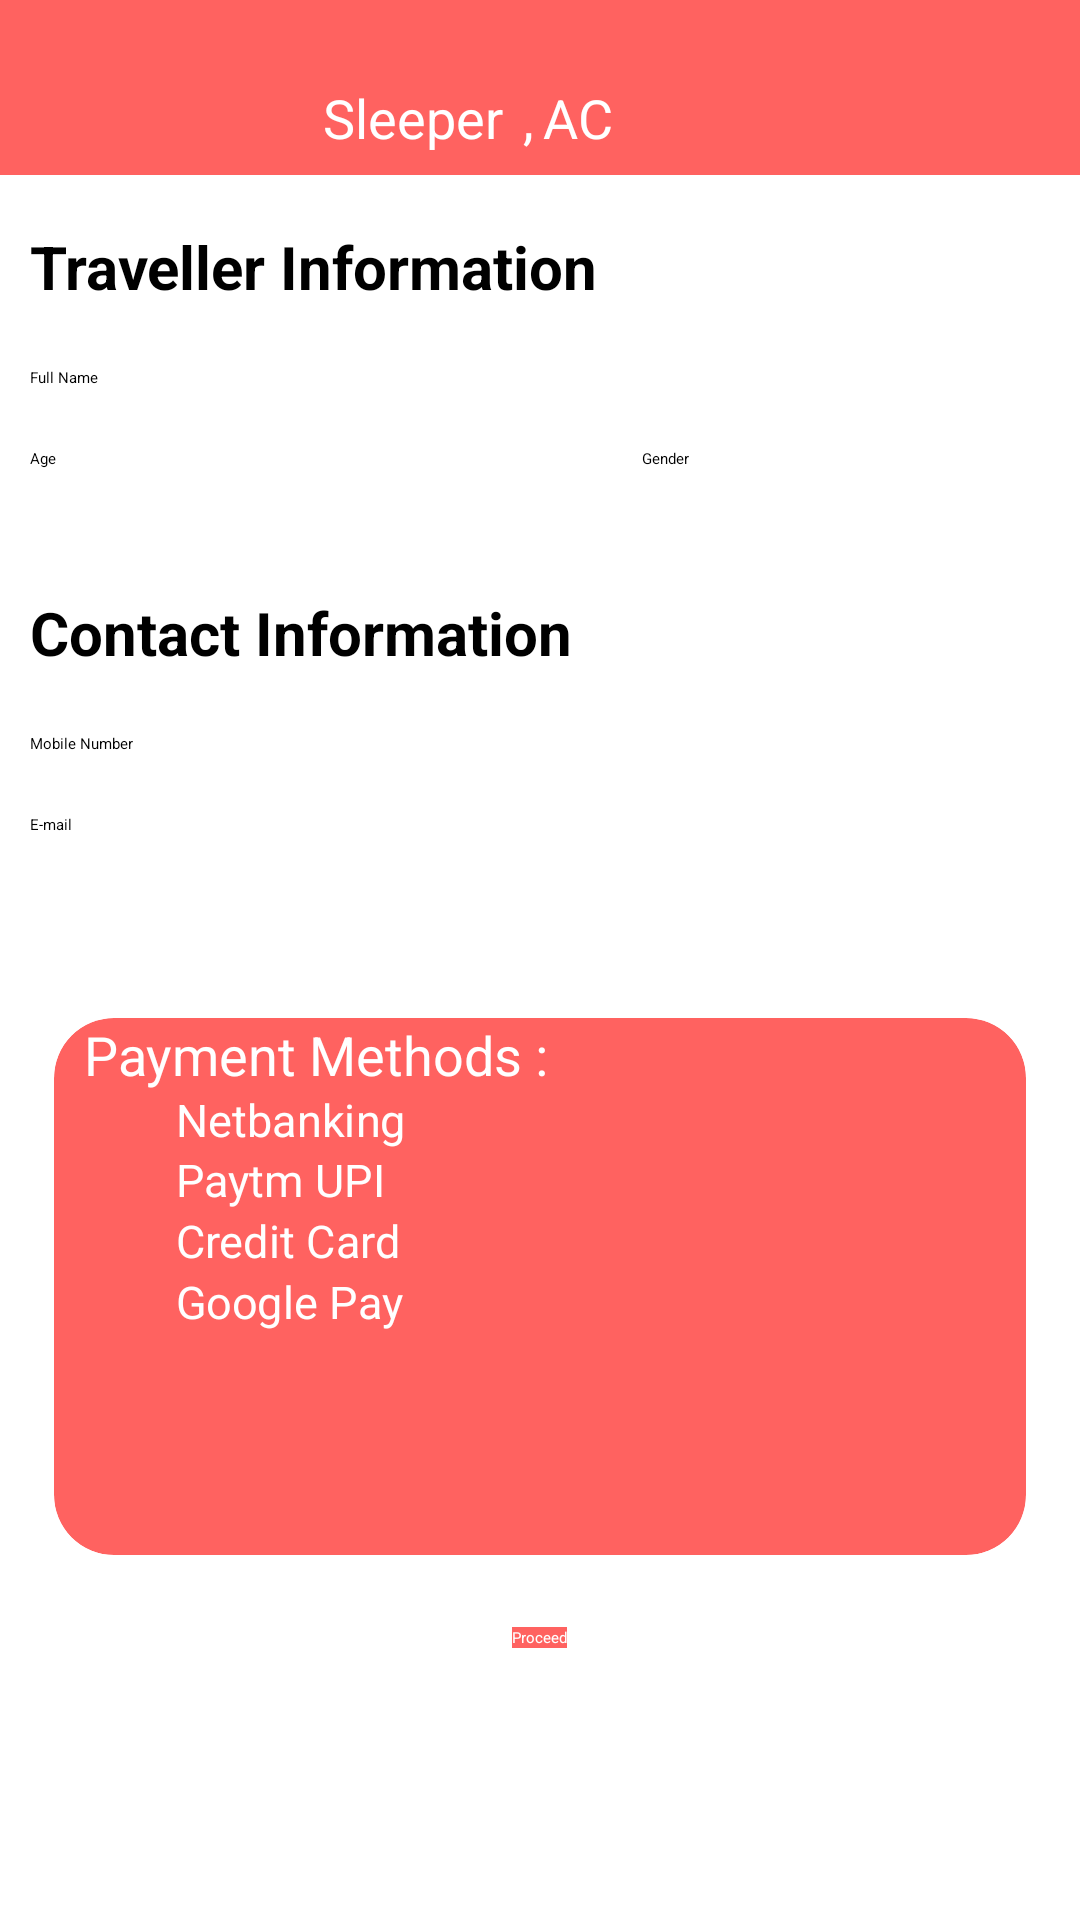

Here is an Android app screen rendered from its layout file. Give the layout XML and the strings, colors and styles it references.
<!-- AndroidManifest.xml: application theme Theme.BusBooking -->
<!-- res/layout/bus_info.xml -->
<?xml version="1.0" encoding="utf-8"?>
<TableLayout xmlns:android="http://schemas.android.com/apk/res/android"
    android:layout_width="match_parent"
    android:layout_height="match_parent"
    xmlns:tools="http://schemas.android.com/tools"
    xmlns:app="http://schemas.android.com/apk/res-auto">
    <TextView
        android:id="@+id/travels_name"
        android:layout_width="match_parent"
        android:layout_height="wrap_content"
        android:gravity="center"
        android:textColor="#FFFFFF"
        android:textSize="20sp"
        android:background="@color/fusion_red"/>
    <TableRow>
        <TextView
            android:layout_width="204dp"
            android:layout_height="wrap_content"
            android:background="@color/fusion_red"
            android:gravity="right"
            android:text="@string/sleeper_t_tac"
            android:textColor="@color/white"
            android:textSize="18sp"
            tools:ignore="RtlHardcoded" />

        <TextView
            android:id="@+id/bus_time"
            android:layout_width="231dp"
            android:layout_height="wrap_content"
            android:background="@color/fusion_red"
            android:gravity="left"
            android:textColor="@color/white"
            android:textSize="18sp"
            tools:ignore="RtlHardcoded" />
    </TableRow>
    <TextView
        android:layout_width="match_parent"
        android:layout_height="wrap_content"
        android:background="@color/fusion_red">
    </TextView>
    <TextView
        android:layout_width="match_parent"
        android:layout_height="wrap_content">
    </TextView>

    <TextView
        android:layout_width="match_parent"
        android:layout_height="wrap_content"
        android:textStyle="bold"
        android:textSize="20sp"
        android:padding="10dp"
        android:text="@string/traveller_information">
    </TextView>
    <EditText
        android:id="@+id/full_name"
        android:layout_width="350dp"
        android:layout_height="wrap_content"
        android:layout_gravity="center"
        android:padding="10dp"
        android:hint="@string/full_name" />
    <TableRow>
        <EditText
            android:id="@+id/age"
            android:layout_width="180dp"
            android:layout_height="wrap_content"
            android:padding="10dp"
            android:hint="@string/age" />
        <EditText
            android:id="@+id/gender"
            android:layout_width="180dp"
            android:layout_height="wrap_content"
            android:padding="10dp"
            android:hint="@string/gender" />
    </TableRow>

    <TextView
        android:layout_width="match_parent"
        android:layout_height="wrap_content"
        android:padding="7dp">
    </TextView>
    <TextView
        android:layout_width="match_parent"
        android:layout_height="wrap_content"
        android:textStyle="bold"
        android:textSize="20sp"
        android:padding="10dp"
        android:text="@string/contact_information"/>
    <EditText
        android:id="@+id/mobile"
        android:layout_width="350dp"
        android:layout_height="wrap_content"
        android:layout_gravity="center"
        android:padding="10dp"
        android:hint="@string/mobile_number" />
    <EditText
        android:id="@+id/email"
        android:layout_width="350dp"
        android:layout_height="wrap_content"
        android:layout_gravity="center"
        android:padding="10dp"
        android:hint="@string/e_mail" />

    <TextView
        android:layout_width="match_parent"
        android:layout_height="wrap_content"
        android:padding="10dp">
    </TextView>
    <androidx.cardview.widget.CardView
        android:layout_width="match_parent"
        android:layout_height="227dp"
        app:cardBackgroundColor="@color/fusion_red"
        app:cardCornerRadius="20dp"
        app:cardElevation="10dp"
        app:cardMaxElevation="12dp"
        app:cardPreventCornerOverlap="true"
        android:buttonTint="@color/white"
        app:cardUseCompatPadding="true"
        tools:ignore="MissingConstraints">
        <TextView
            android:layout_width="match_parent"
            android:layout_height="wrap_content"
            android:layout_marginStart="10dp"
            android:layout_marginEnd="10dp"
            android:textSize="18sp"
            android:textColor="@color/white"
            android:text="@string/payment_methods" />

        <RadioGroup
            android:layout_marginTop="10dp"
            android:id="@+id/groupradio"
            android:layout_width="fill_parent"
            android:layout_height="wrap_content"
            android:scaleX="0.75"
            android:scaleY="0.75">

            <RadioButton
                android:layout_width="wrap_content"
                android:layout_height="wrap_content"
                android:id="@+id/radia_id1"
                android:text="@string/netbanking"
                android:textColor="@color/white"
                android:textSize="20sp"/>

            <RadioButton
                android:id="@+id/radia_id2"
                android:layout_width="wrap_content"
                android:layout_height="wrap_content"
                android:text="@string/paytm_upi"
                android:textColor="@color/white"
                android:textSize="20sp" />

            <RadioButton
                android:layout_width="wrap_content"
                android:layout_height="wrap_content"
                android:id="@+id/radia_id3"
                android:text="@string/credit_card"
                android:textColor="@color/white"
                android:textSize="20sp"/>

            <RadioButton
                android:layout_width="wrap_content"
                android:layout_height="wrap_content"
                android:id="@+id/radia_id4"
                android:text="@string/google_pay"
                android:textColor="@color/white"
                android:textSize="20sp"/>
        </RadioGroup>
    </androidx.cardview.widget.CardView>
    <GridLayout>
        <androidx.appcompat.widget.AppCompatButton
            android:id="@+id/send_button_id"
            android:layout_width="wrap_content"
            android:layout_height="wrap_content"
            android:layout_gravity="center"
            android:background="@color/fusion_red"
            android:text="@string/proceed"
            android:textColor="@color/white" />
    </GridLayout>
</TableLayout>
<!-- resources referenced by this layout -->
<resources>
  <color name="fusion_red">#ff6260</color>
  <color name="white">#FFFFFFFF</color>
  <string name="age">Age</string>
  <string name="contact_information">Contact Information</string>
  <string name="credit_card">Credit Card</string>
  <string name="e_mail">E-mail</string>
  <string name="full_name">Full Name</string>
  <string name="gender">Gender</string>
  <string name="google_pay">Google Pay</string>
  <string name="mobile_number">Mobile Number</string>
  <string name="netbanking">Netbanking</string>
  <string name="payment_methods">Payment Methods :</string>
  <string name="paytm_upi">Paytm UPI</string>
  <string name="proceed">Proceed</string>
  <string name="sleeper_t_tac">Sleeper\t,\tAC</string>
  <string name="traveller_information">Traveller Information</string>
</resources>
